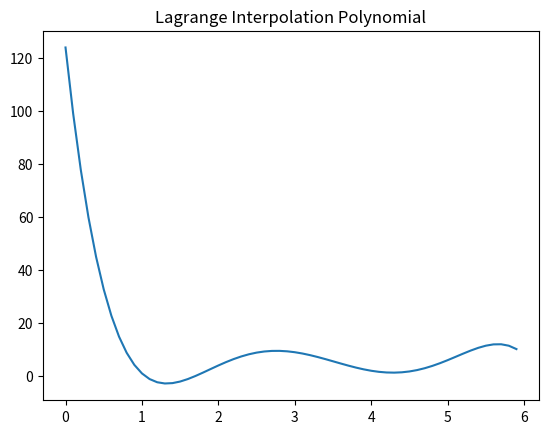

Write the Python code that produced this figure.
# -*- coding: utf-8 -*-
"""
Spyder 编辑器

车辆2102 刘熠 202104060806
"""
import matplotlib.pyplot as plt
import numpy as np 
def Polynomial(k,targs):                 
    def arr_func(x):
        arr=1
        for i in targs:        
            if i==k: continue   
            arr*=x-i[0]
            arr/=k[0]-i[0]
        arr*=k[1]
        return arr
    return arr_func
def Lagrange(*targs):                  
    funcs=[Polynomial(i,targs) for i in targs]   
    def arr_func(x):
        arr=0
        for i in funcs:arr+=i(x)
        return arr
    return arr_func
data=[[1,1],[2,4],[3,9],[4,2],[5,6],[6,8]]
func=Lagrange(*data)           
x=np.arange(0,6,0.1)    
y=[func(i) for i in x]  
plt.title("Lagrange Interpolation Polynomial")
plt.plot(x,y)
plt.show()              